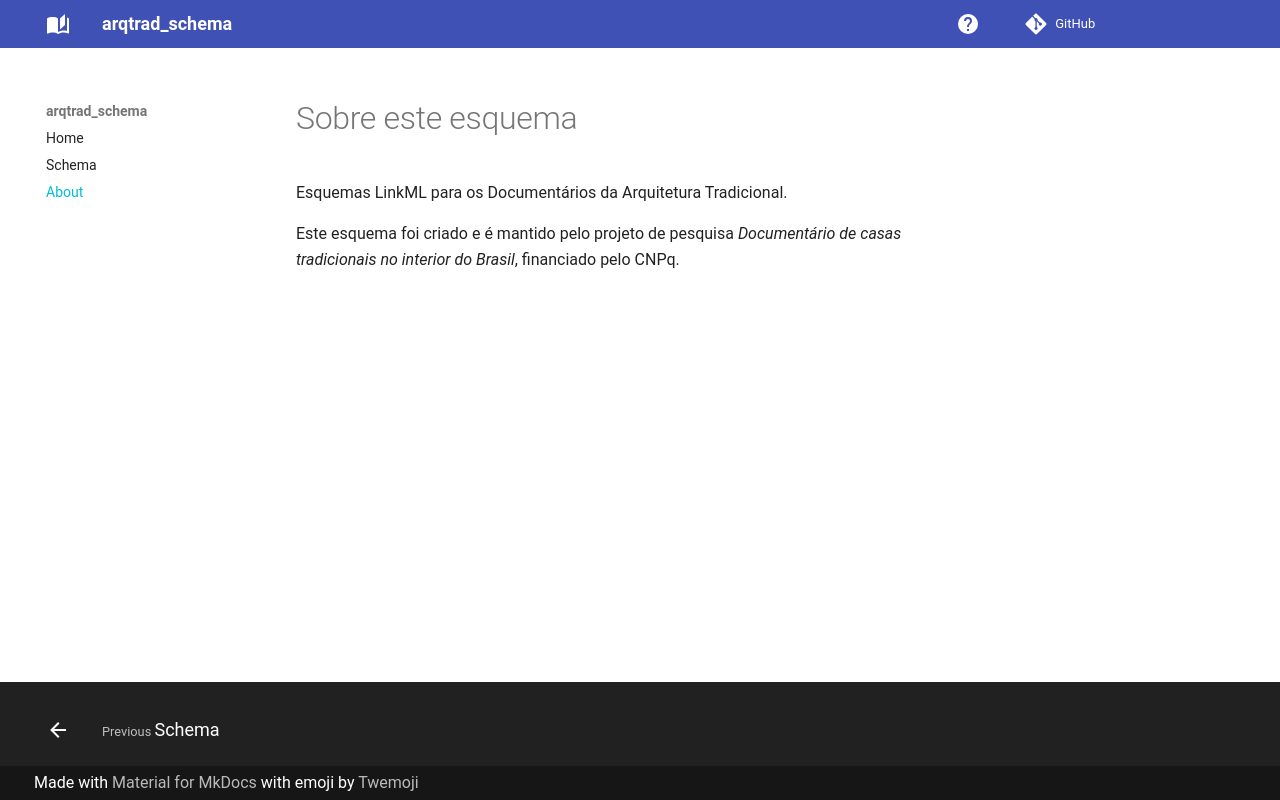

repository: arqtrad/schema · page: about/index.html · generator: mkdocs

# Sobre este esquema

Esquemas LinkML para os Documentários da Arquitetura Tradicional.

Este esquema foi criado e é mantido pelo projeto de pesquisa
*Documentário de casas tradicionais no interior do Brasil*, financiado pelo
CNPq.
